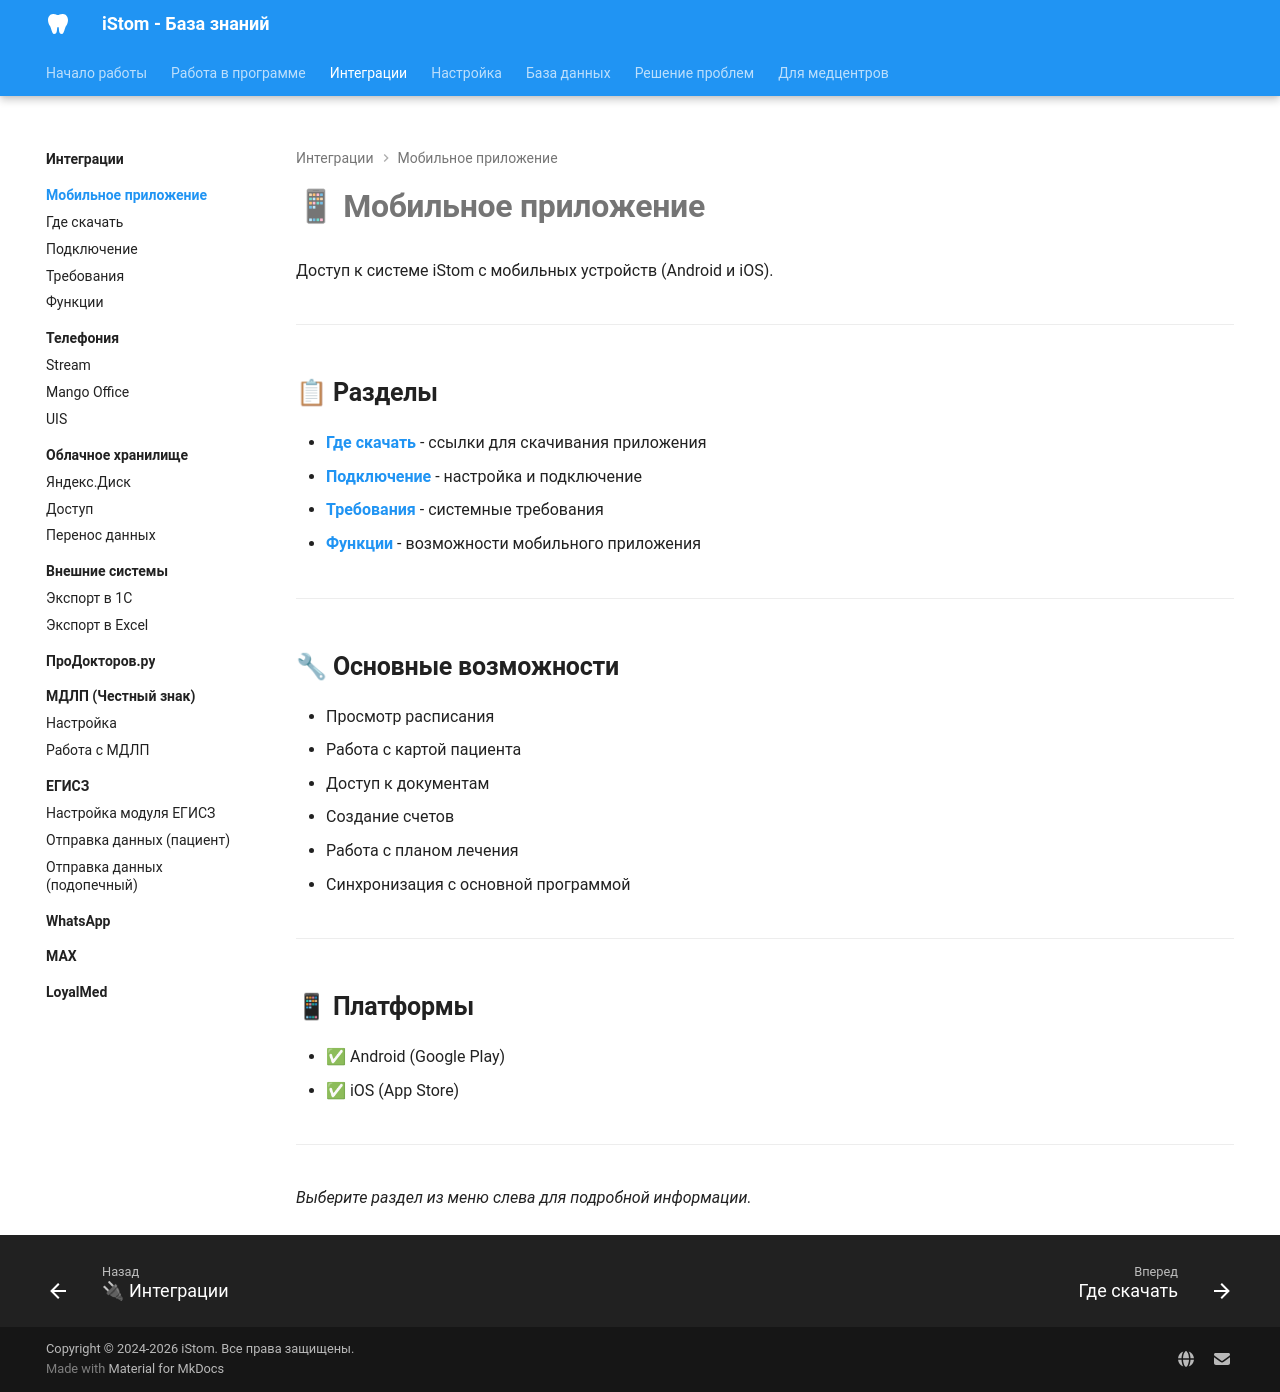

repository: boodaloo/istom-docs · page: integrations/mobile-app/index.html · generator: mkdocs

# 📱 Мобильное приложение

Доступ к системе iStom с мобильных устройств (Android и iOS).

---

## 📋 Разделы

- **[Где скачать](download.md)** - ссылки для скачивания приложения
- **[Подключение](setup.md)** - настройка и подключение
- **[Требования](requirements.md)** - системные требования
- **[Функции](features.md)** - возможности мобильного приложения

---

## 🔧 Основные возможности

- Просмотр расписания
- Работа с картой пациента
- Доступ к документам
- Создание счетов
- Работа с планом лечения
- Синхронизация с основной программой

---

## 📱 Платформы

- ✅ Android (Google Play)
- ✅ iOS (App Store)

---

_Выберите раздел из меню слева для подробной информации._
